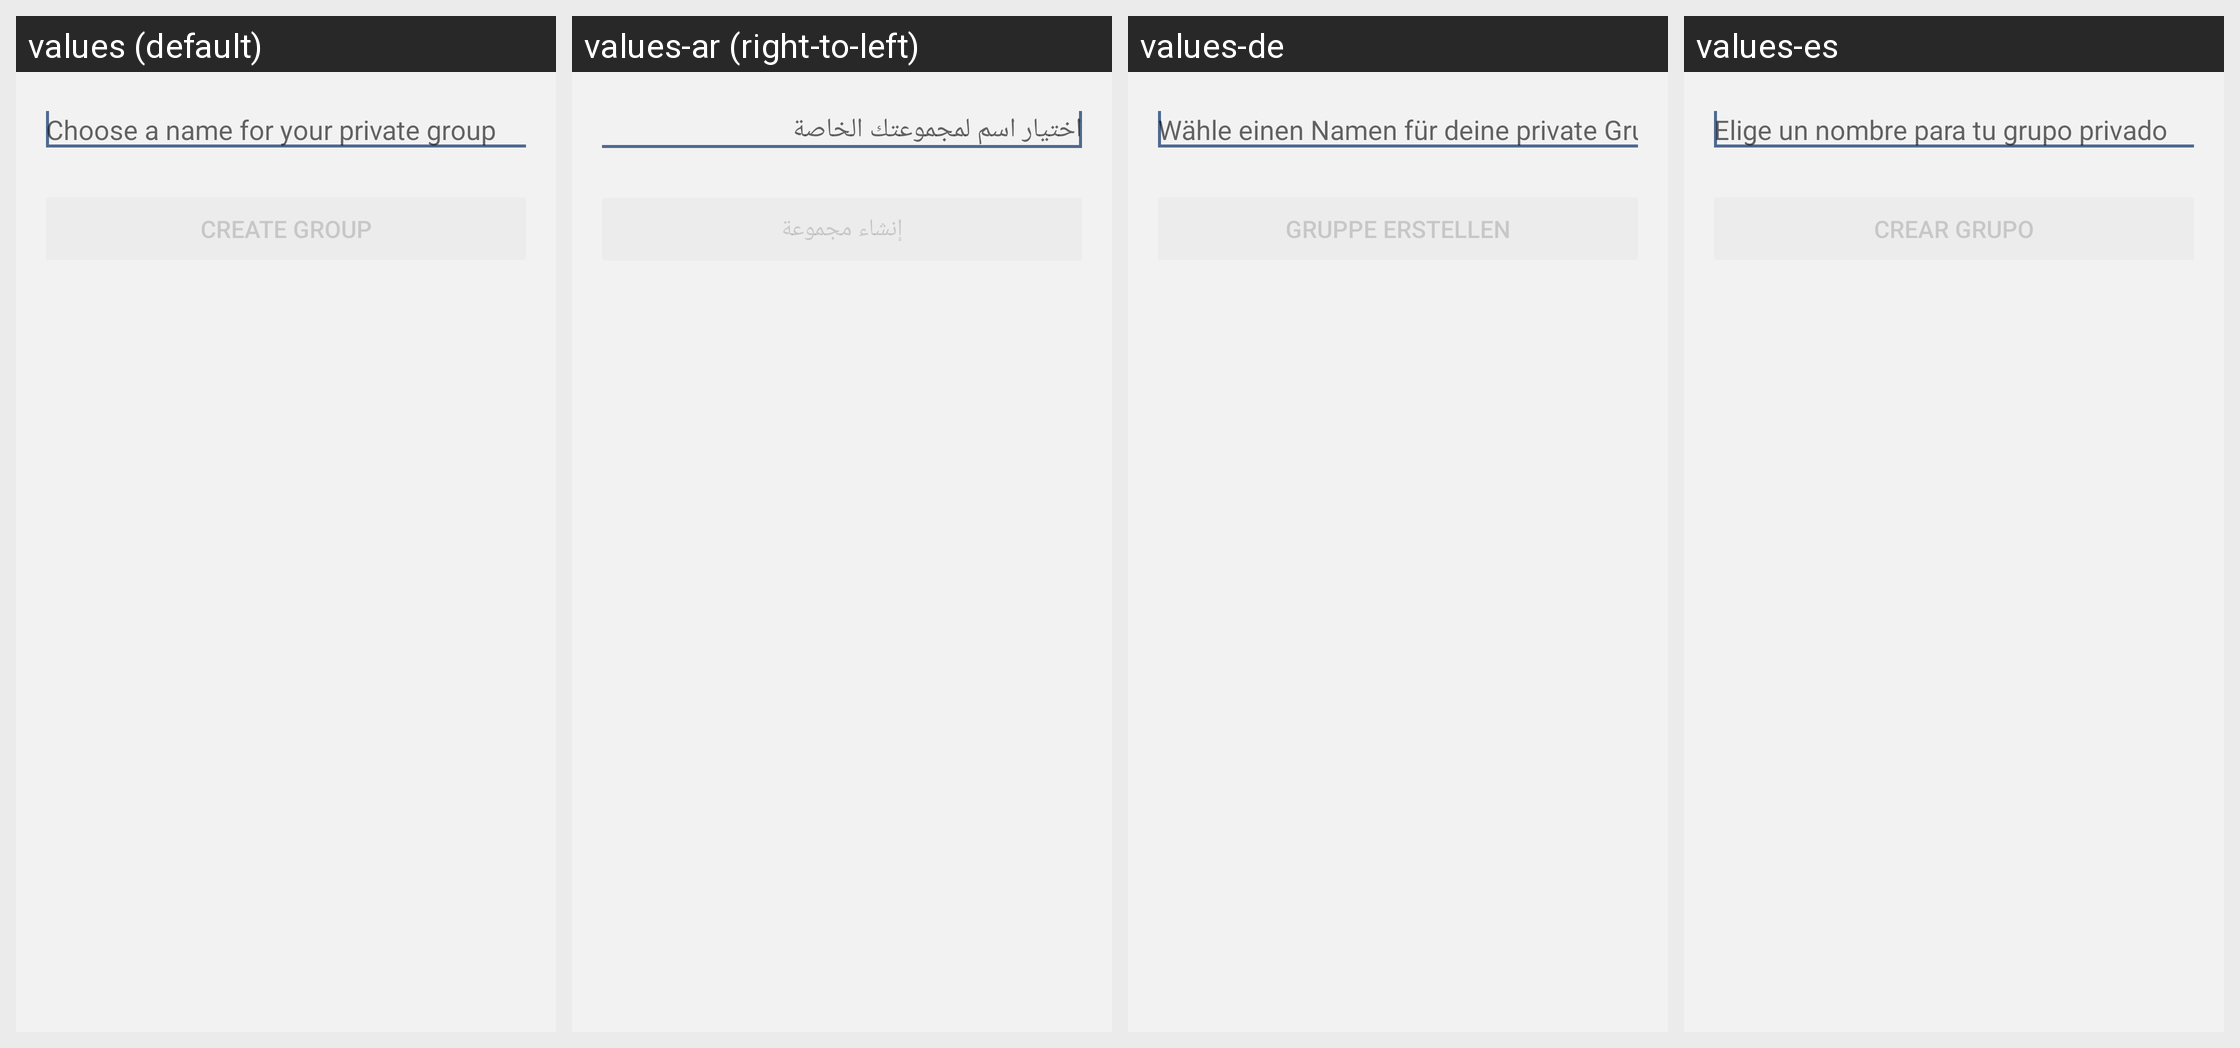

Here is an Android app screen in its default locale and in the app's own translations. Write out the translated-string differences for the strings that appear on this screen.
Android screen res/layout/fragment_create_group.xml rendered under 4 locales, left to right: values (default), values-ar (right-to-left), values-de, values-es. Device: Nexus 5 (rendered at 1080×1920; each locale shown at half size, 540×960, under a caption strip naming it); theme LibreTheme.
Other locales in the repository, not shown: values-fr, values-it.
Strings drawn on this screen, with the default value and each locale's value (text and hints the layout hard-codes, and strings that could not be matched under every locale, appear in the picture but are not listed):

groups_create_group_hint
  values: Choose a name for your private group
  values-ar: اختيار اسم لمجموعتك الخاصة
  values-de: Wähle einen Namen für deine private Gruppe
  values-es: Elige un nombre para tu grupo privado

groups_create_group_button
  values: Create Group
  values-ar: إنشاء مجموعة
  values-de: Gruppe erstellen
  values-es: Crear grupo
